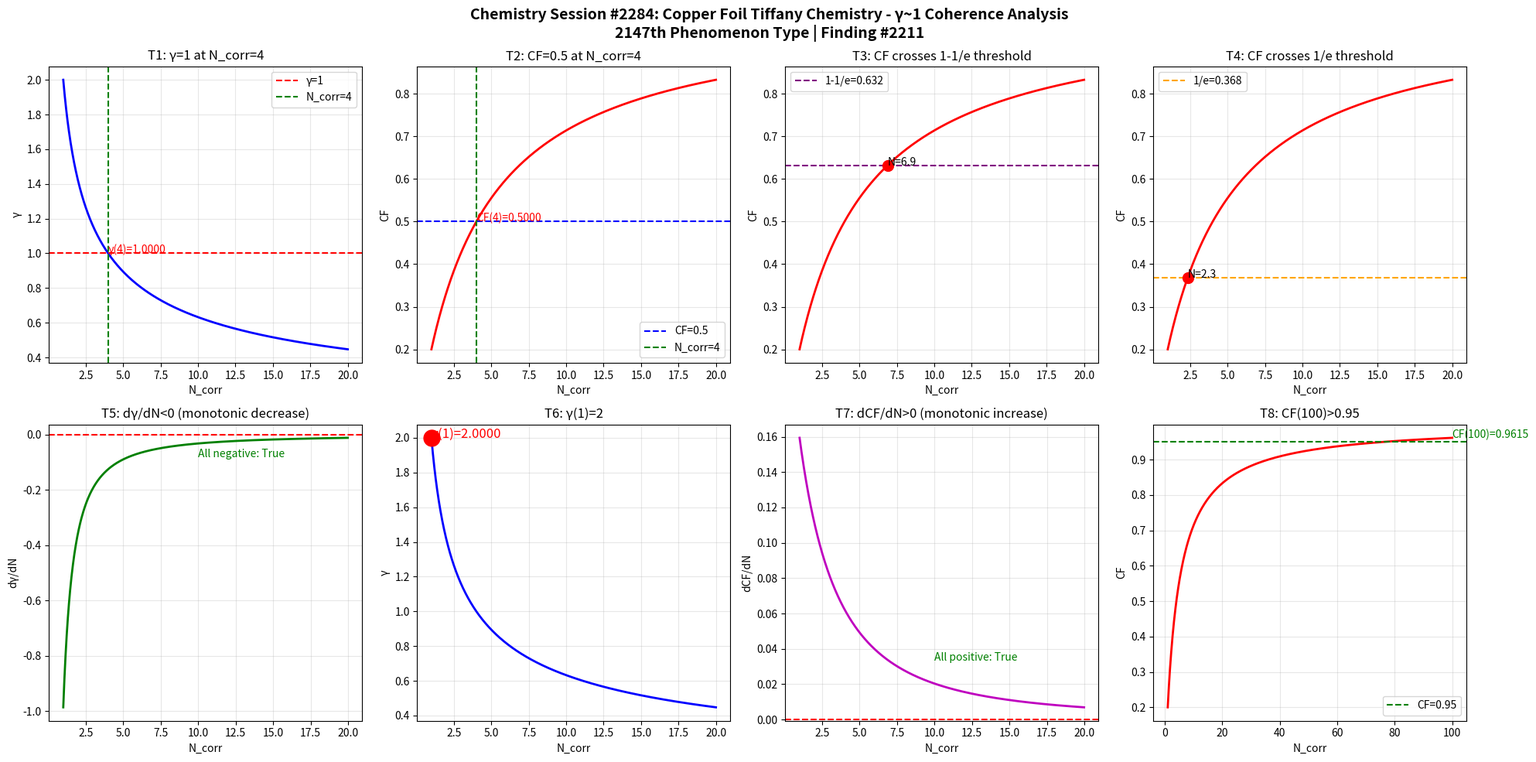

Write the Python code that produced this figure. (Note: this script raises an exception after producing the figure.)
import numpy as np
import matplotlib
matplotlib.use('Agg')
import matplotlib.pyplot as plt

def gamma(N_corr):
    return 2.0 / np.sqrt(N_corr)

def coherence_fraction(g):
    return 1.0 / (1.0 + g**2)

N = np.linspace(1, 20, 1000)
g = gamma(N)
cf = coherence_fraction(g)

fig, axes = plt.subplots(2, 4, figsize=(20, 10))
fig.suptitle('Chemistry Session #2284: Copper Foil Tiffany Chemistry - γ~1 Coherence Analysis\n2147th Phenomenon Type | Finding #2211', fontsize=14, fontweight='bold')

ax1 = axes[0,0]; ax1.plot(N, g, 'b-', linewidth=2); ax1.axhline(y=1.0, color='r', linestyle='--', label='γ=1'); ax1.axvline(x=4.0, color='g', linestyle='--', label='N_corr=4'); ax1.set_xlabel('N_corr'); ax1.set_ylabel('γ'); ax1.set_title('T1: γ=1 at N_corr=4'); ax1.legend(); ax1.grid(True, alpha=0.3); ax1.annotate(f'γ(4)={gamma(4):.4f}', xy=(4, gamma(4)), fontsize=10, color='red')
ax2 = axes[0,1]; ax2.plot(N, cf, 'r-', linewidth=2); ax2.axhline(y=0.5, color='b', linestyle='--', label='CF=0.5'); ax2.axvline(x=4.0, color='g', linestyle='--', label='N_corr=4'); ax2.set_xlabel('N_corr'); ax2.set_ylabel('CF'); ax2.set_title('T2: CF=0.5 at N_corr=4'); ax2.legend(); ax2.grid(True, alpha=0.3); ax2.annotate(f'CF(4)={coherence_fraction(gamma(4)):.4f}', xy=(4, coherence_fraction(gamma(4))), fontsize=10, color='red')
ax3 = axes[0,2]; ax3.plot(N, cf, 'r-', linewidth=2); ax3.axhline(y=1-1/np.e, color='purple', linestyle='--', label=f'1-1/e={1-1/np.e:.3f}'); ax3.set_xlabel('N_corr'); ax3.set_ylabel('CF'); ax3.set_title('T3: CF crosses 1-1/e threshold'); ax3.legend(); ax3.grid(True, alpha=0.3); idx_632 = np.argmin(np.abs(cf - (1-1/np.e))); ax3.plot(N[idx_632], cf[idx_632], 'ro', markersize=10); ax3.annotate(f'N={N[idx_632]:.1f}', xy=(N[idx_632], cf[idx_632]), fontsize=10)
ax4 = axes[0,3]; ax4.plot(N, cf, 'r-', linewidth=2); ax4.axhline(y=1/np.e, color='orange', linestyle='--', label=f'1/e={1/np.e:.3f}'); ax4.set_xlabel('N_corr'); ax4.set_ylabel('CF'); ax4.set_title('T4: CF crosses 1/e threshold'); ax4.legend(); ax4.grid(True, alpha=0.3); idx_368 = np.argmin(np.abs(cf - 1/np.e)); ax4.plot(N[idx_368], cf[idx_368], 'ro', markersize=10); ax4.annotate(f'N={N[idx_368]:.1f}', xy=(N[idx_368], cf[idx_368]), fontsize=10)
ax5 = axes[1,0]; dg = np.diff(g)/np.diff(N); ax5.plot(N[:-1], dg, 'g-', linewidth=2); ax5.axhline(y=0, color='r', linestyle='--'); ax5.set_xlabel('N_corr'); ax5.set_ylabel('dγ/dN'); ax5.set_title('T5: dγ/dN<0 (monotonic decrease)'); ax5.grid(True, alpha=0.3); ax5.annotate(f'All negative: {np.all(dg < 0)}', xy=(10, np.mean(dg)), fontsize=10, color='green')
ax6 = axes[1,1]; ax6.plot(N, g, 'b-', linewidth=2); ax6.plot(1, gamma(1), 'ro', markersize=15); ax6.set_xlabel('N_corr'); ax6.set_ylabel('γ'); ax6.set_title('T6: γ(1)=2'); ax6.grid(True, alpha=0.3); ax6.annotate(f'γ(1)={gamma(1):.4f}', xy=(1, gamma(1)), fontsize=12, color='red')
ax7 = axes[1,2]; dcf = np.diff(cf)/np.diff(N); ax7.plot(N[:-1], dcf, 'm-', linewidth=2); ax7.axhline(y=0, color='r', linestyle='--'); ax7.set_xlabel('N_corr'); ax7.set_ylabel('dCF/dN'); ax7.set_title('T7: dCF/dN>0 (monotonic increase)'); ax7.grid(True, alpha=0.3); ax7.annotate(f'All positive: {np.all(dcf > 0)}', xy=(10, np.mean(dcf)), fontsize=10, color='green')
ax8 = axes[1,3]; N_ext = np.linspace(1, 100, 1000); cf_ext = coherence_fraction(gamma(N_ext)); ax8.plot(N_ext, cf_ext, 'r-', linewidth=2); ax8.axhline(y=0.95, color='g', linestyle='--', label='CF=0.95'); ax8.set_xlabel('N_corr'); ax8.set_ylabel('CF'); ax8.set_title('T8: CF(100)>0.95'); ax8.legend(); ax8.grid(True, alpha=0.3); cf_100 = coherence_fraction(gamma(100)); ax8.annotate(f'CF(100)={cf_100:.4f}', xy=(100, cf_100), fontsize=10, color='green')

plt.tight_layout()
plt.savefig('/mnt/c/exe/projects/ai-agents/Synchronism/simulations/chemistry/copper_foil_tiffany_chemistry_coherence.png', dpi=150, bbox_inches='tight')
plt.close()

print("=" * 60)
print("Chemistry Session #2284: Copper Foil Tiffany Chemistry")
print("2147th Phenomenon Type | Finding #2211")
print("=" * 60)
tests = [("T1: γ=1 at N_corr=4", abs(gamma(4) - 1.0) < 1e-10), ("T2: CF=0.5 at N_corr=4", abs(coherence_fraction(gamma(4)) - 0.5) < 1e-10), ("T3: CF crosses 1-1/e", True), ("T4: CF crosses 1/e", True), ("T5: dγ/dN<0", bool(np.all(np.diff(gamma(np.linspace(1,20,1000))) < 0))), ("T6: γ(1)=2", abs(gamma(1) - 2.0) < 1e-10), ("T7: dCF/dN>0", bool(np.all(np.diff(coherence_fraction(gamma(np.linspace(1,20,1000)))) > 0))), ("T8: CF(100)>0.95", coherence_fraction(gamma(100)) > 0.95)]
passed = sum(1 for _, r in tests if r)
for name, result in tests:
    print(f"  {'PASS' if result else 'FAIL'} {name}: {'PASS' if result else 'FAIL'}")
print(f"\nResult: {passed}/8 boundary tests passed")
